Run: headless pygame with SDL's dummy video driver; simulated clock (each Clock.tick advances the game by its frame time, no real sleeping); random seed 0; keys injected as events and as key.get_pressed() state; mouse plan: one left click at the window centre at the start of phase 2, then a move to the lower-right quarter at the start of phase 3.
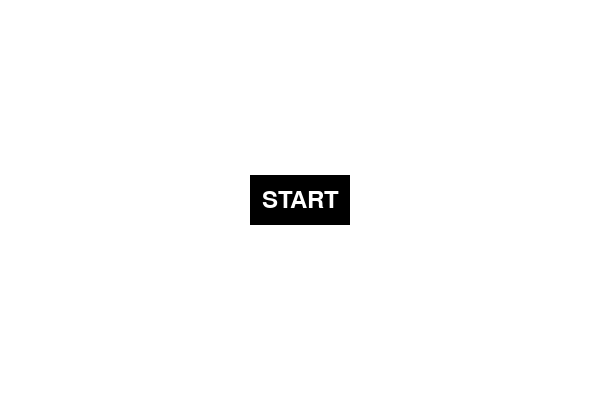
Frame 1 of 4 · flips 1–60 · no input
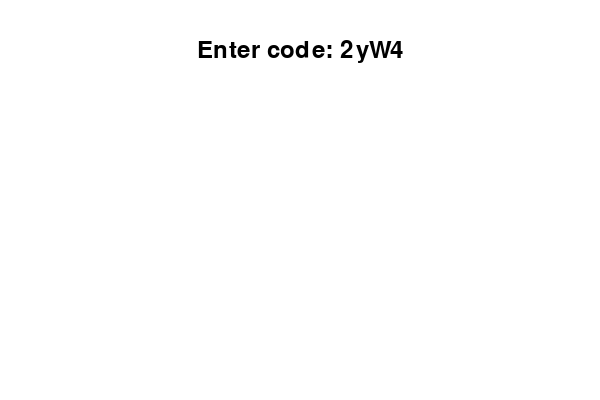
Frame 2 of 4 · flips 61–180 · clicked the window centre · tapped SPACE, RETURN · held RIGHT (→), D
Frame 3 of 4 · flips 181–300 · moved the mouse to the lower-right quarter · held DOWN (↓), S · screen unchanged from frame 2, image omitted
Frame 4 of 4 · flips 301–420 · held LEFT (←), A, UP (↑), W · screen unchanged from frame 3, image omitted

The pygame program that drew these frames:

import pygame
import random
import sys
import string


class Game:
    def __init__(self, width=600, height=400):
        '''initialize Game'''
        pygame.init()
        self.WIDTH:  int = width
        self.HEIGHT: int = height
        self.screen = pygame.display.set_mode((self.WIDTH, self.HEIGHT))
        self.font = pygame.font.SysFont(None, 36)
        pygame.display.set_caption("Box")
        self.game_state: str = 'start-screen'
        self.running = False
        self.code = ''
        self.players = []


    def generate_code(self):
        '''generates a random 4-digit alphanumeric code'''
        characters = string.ascii_letters + string.digits
        return ''.join(random.choice(characters) for _ in range(4))
        

    def handle_events(self):
        for event in pygame.event.get():
                if event.type == pygame.QUIT:
                    self.running = False
                elif event.type == pygame.MOUSEBUTTONDOWN:
                    if self.game_state == 'start-screen':
                        mouse_x, mouse_y = pygame.mouse.get_pos()
                        if self.WIDTH / 2 - 50 <= mouse_x <= self.WIDTH / 2 + 50 and self.HEIGHT / 2 - 25 <= mouse_y <= self.HEIGHT / 2 + 25:
                            self.code = self.generate_code()
                            self.game_state = 'code-screen'
                    else:
                        #for future
                        pass


    def add_player(self, name: str):
        self.players.append(name)


    def game_loop(self):
        '''main loop for the game screen'''
        self.running = True

        while self.running:
            self.screen.fill(pygame.Color('white'))
            self.handle_events()
            
            if self.game_state == 'start-screen':
                pygame.draw.rect(self.screen, pygame.Color('black'), (self.WIDTH / 2 - 50, self.HEIGHT / 2 - 25, 100, 50))
                start_text = self.font.render("START", True, pygame.Color('white'))
                start_rect = start_text.get_rect(center=(self.WIDTH // 2, self.HEIGHT // 2))
                self.screen.blit(start_text, start_rect)
            elif self.game_state == 'code-screen':
                # Display generated code
                text = self.font.render("Enter code: " + self.code, True, pygame.Color('black'))
                text_rect = text.get_rect(center=(self.WIDTH // 2, 50))
                self.screen.blit(text, text_rect)
                
                for i, player in enumerate(self.players):
                    player_text = self.font.render(player, True, pygame.Color('black'))
                    player_rect = player_text.get_rect(center=(self.WIDTH // 2, 100 + i * 30))
                    self.screen.blit(player_text, player_rect)
                
            pygame.display.flip()

        pygame.quit()
        sys.exit()


if __name__ == "__main__":
    game = Game()
    game.game_loop()
